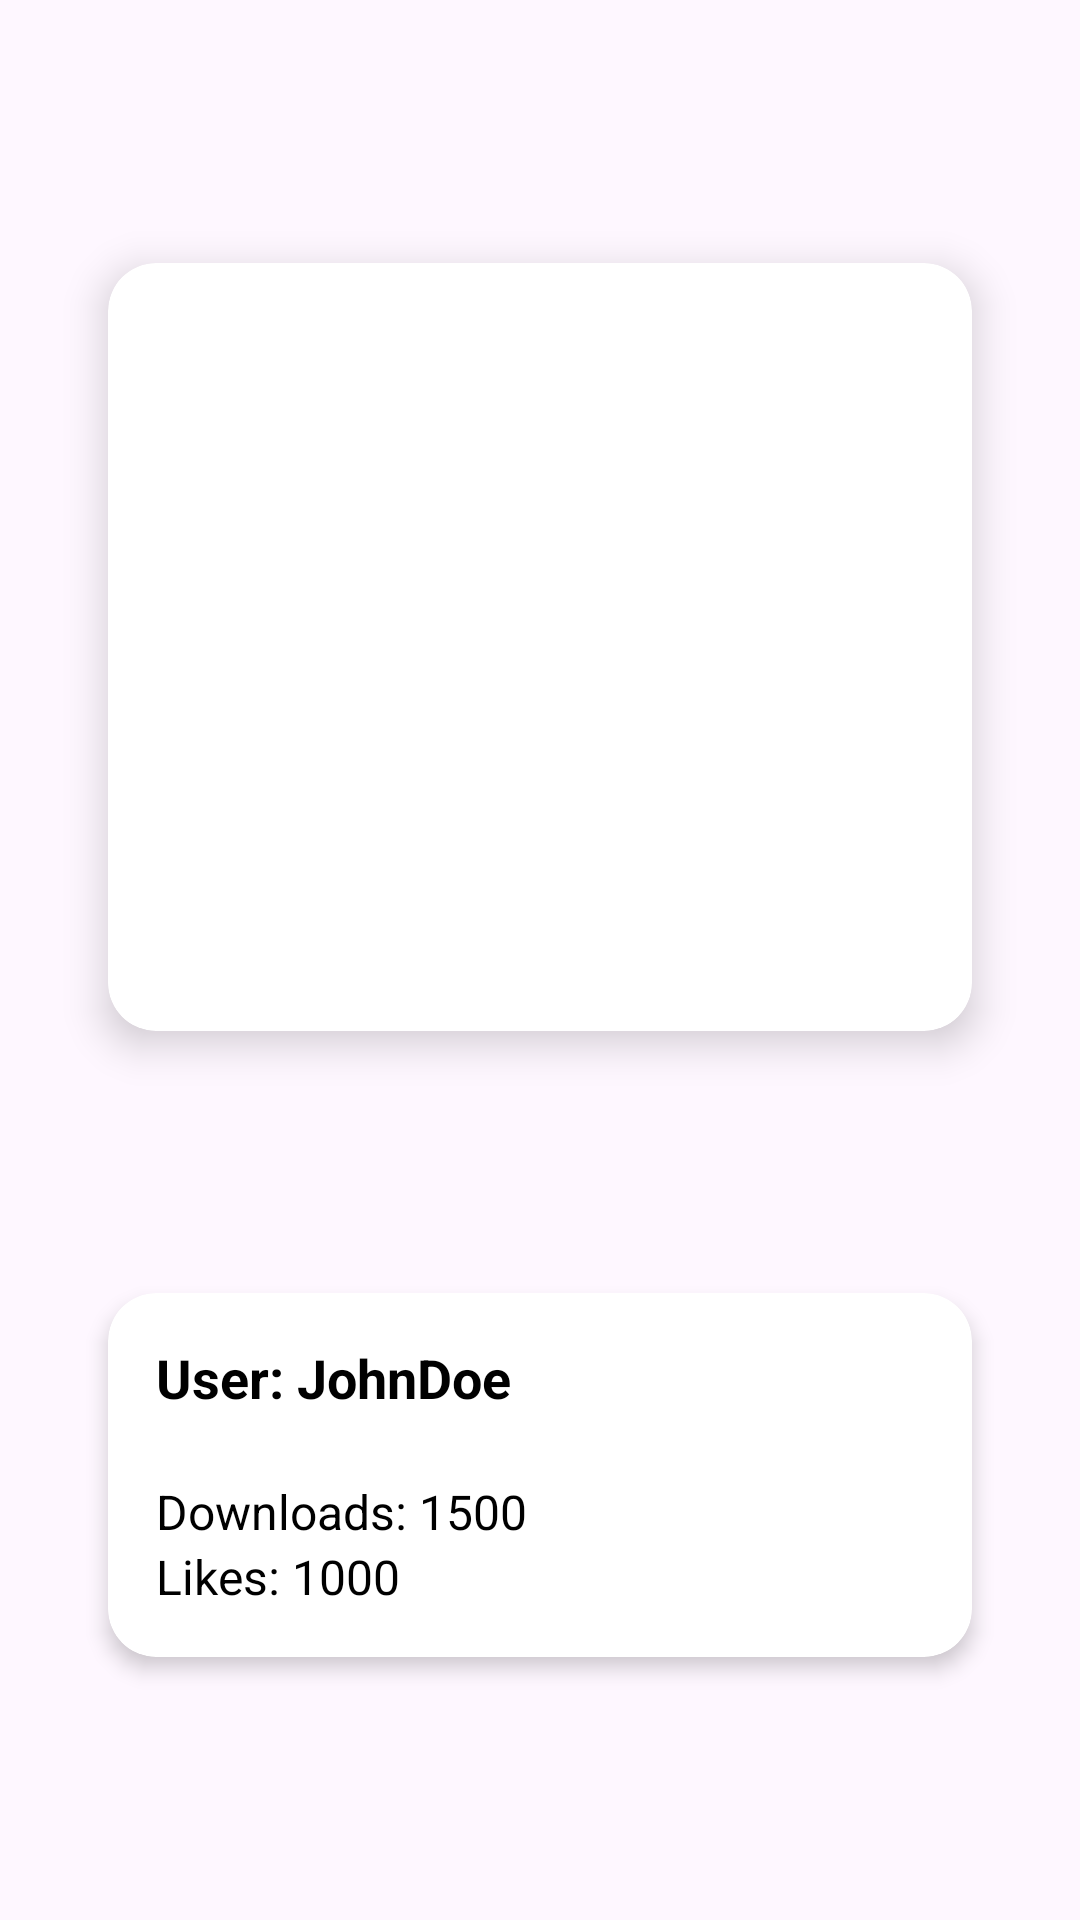

Reconstruct the res/layout file that produces this screen, plus the resources it refers to.
<!-- AndroidManifest.xml: application theme Theme.AndroidPixabayAssignment -->
<!-- res/layout/activity_cars.xml -->
<?xml version="1.0" encoding="utf-8"?>
<androidx.constraintlayout.widget.ConstraintLayout xmlns:android="http://schemas.android.com/apk/res/android"
    xmlns:app="http://schemas.android.com/apk/res-auto"
    xmlns:cardview="http://schemas.android.com/apk/res-auto"
    xmlns:tools="http://schemas.android.com/tools"
    android:layout_width="match_parent"
    android:layout_height="match_parent">


    <androidx.cardview.widget.CardView
        android:id="@+id/card_view_image"
        android:layout_width="0dp"
        android:layout_height="0dp"
        app:cardCornerRadius="16dp"
        app:cardElevation="8dp"
        app:layout_constraintBottom_toTopOf="@+id/card_view_text"
        app:layout_constraintEnd_toEndOf="parent"
        app:layout_constraintHeight_percent="0.4"
        app:layout_constraintStart_toStartOf="parent"
        app:layout_constraintTop_toTopOf="parent"
        app:layout_constraintWidth_percent="0.8">

        <ImageView
            android:id="@+id/cars_imageView"
            android:layout_width="match_parent"
            android:layout_height="match_parent"
            android:scaleType="centerCrop"
            tools:srcCompat="@tools:sample/avatars" />
    </androidx.cardview.widget.CardView>


    <androidx.cardview.widget.CardView
        android:id="@+id/card_view_text"
        android:layout_width="0dp"
        android:layout_height="wrap_content"
        app:cardCornerRadius="16dp"
        app:cardElevation="4dp"
        app:layout_constraintBottom_toBottomOf="parent"
        app:layout_constraintEnd_toEndOf="parent"
        app:layout_constraintStart_toStartOf="parent"
        app:layout_constraintTop_toBottomOf="@+id/card_view_image"
        app:layout_constraintWidth_percent="0.8">

        <LinearLayout
            android:layout_width="match_parent"
            android:layout_height="wrap_content"
            android:orientation="vertical"
            android:padding="16dp">

            <TextView
                android:id="@+id/user_name"
                android:layout_width="match_parent"
                android:layout_height="wrap_content"
                android:text="@string/user_johndoe"
                android:textColor="@android:color/black"
                android:textSize="18sp"
                android:textStyle="bold" />

            <TextView
                android:id="@+id/view_count"
                android:layout_width="match_parent"
                android:layout_height="wrap_content"
                android:text="@string/views_100"
                android:textColor="@android:color/black"
                android:textSize="16sp" />

            <TextView
                android:id="@+id/download_count"
                android:layout_width="match_parent"
                android:layout_height="wrap_content"
                android:text="@string/downloads_1500"
                android:textColor="@android:color/black"
                android:textSize="16sp" />

            <TextView
                android:id="@+id/likes_count"
                android:layout_width="match_parent"
                android:layout_height="wrap_content"
                android:text="@string/likes_1000"
                android:textColor="@android:color/black"
                android:textSize="16sp" />
        </LinearLayout>
    </androidx.cardview.widget.CardView>

</androidx.constraintlayout.widget.ConstraintLayout>
<!-- resources referenced by this layout -->
<resources>
  <string name="downloads_1500">Downloads: 1500</string>
  <string name="likes_1000">Likes: 1000</string>
  <string name="user_johndoe">User: JohnDoe</string>
  <string name="views_100" />
  <style name="Theme.AndroidPixabayAssignment" parent="Base.Theme.AndroidPixabayAssignment" />
  <style name="Base.Theme.AndroidPixabayAssignment" parent="Theme.Material3.DayNight.NoActionBar">
          
          
      </style>
</resources>
